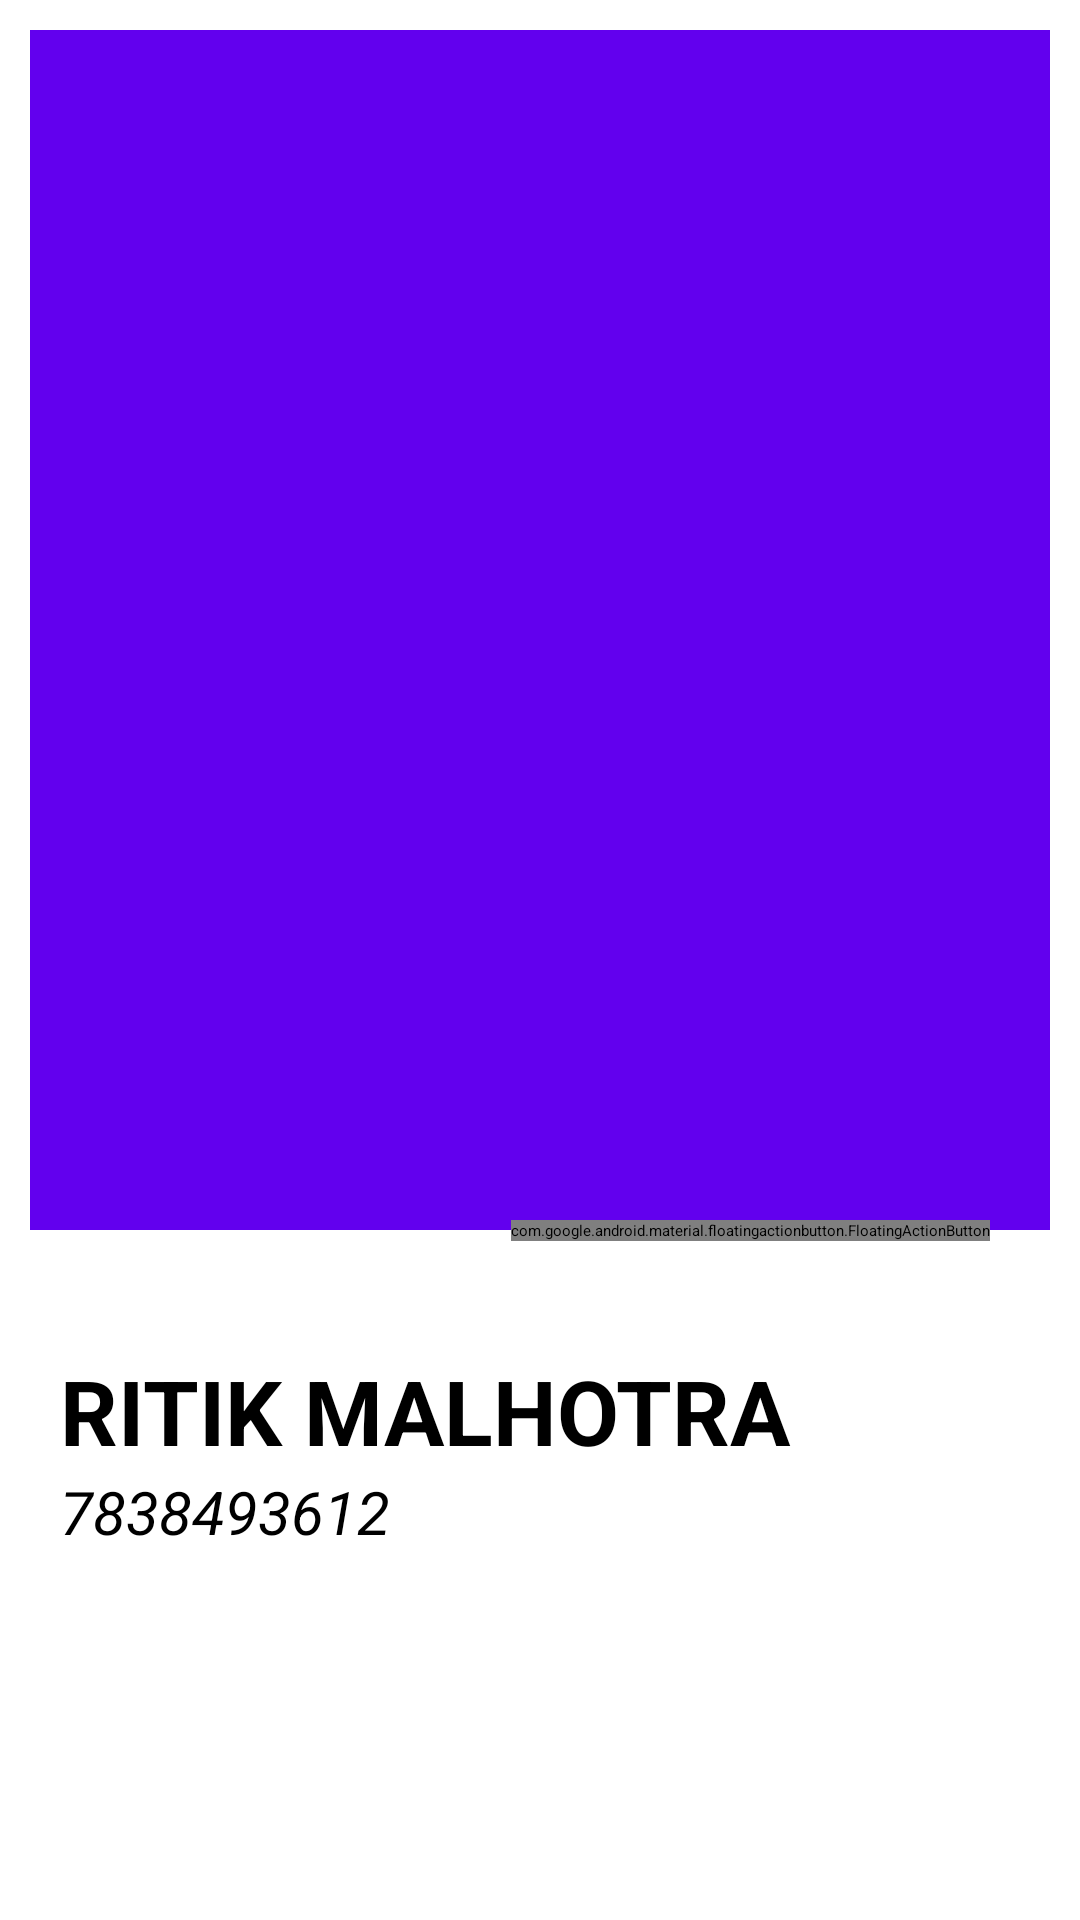

Produce the Android XML layout that renders to this screen, including the resource entries it uses.
<!-- AndroidManifest.xml: application theme Theme.AppReporter -->
<!-- res/layout/fragment_profile.xml -->
<?xml version="1.0" encoding="utf-8"?>
<androidx.constraintlayout.widget.ConstraintLayout xmlns:android="http://schemas.android.com/apk/res/android"
    xmlns:app="http://schemas.android.com/apk/res-auto"
    xmlns:tools="http://schemas.android.com/tools"
    android:layout_width="match_parent"
    android:layout_height="match_parent">

    <ProgressBar
        android:id="@+id/progressBar"
        android:layout_width="wrap_content"
        android:layout_height="wrap_content"
        app:layout_constraintBottom_toBottomOf="parent"
        app:layout_constraintEnd_toEndOf="parent"
        android:visibility="gone"
        app:layout_constraintTop_toBottomOf="@id/detailprofile"
        app:layout_constraintHorizontal_bias="0.5"
        android:layout_marginBottom="60dp"
        app:layout_constraintStart_toStartOf="parent" />

    <androidx.coordinatorlayout.widget.CoordinatorLayout
        android:id="@+id/colayout"
        android:layout_width="match_parent"
        android:layout_height="wrap_content"
        app:layout_constraintEnd_toEndOf="parent"
        app:layout_constraintHorizontal_bias="0.5"
        app:layout_constraintStart_toStartOf="parent"
        app:layout_constraintTop_toTopOf="parent">


        <ImageView
            android:id="@+id/imageprofile"
            android:layout_width="match_parent"
            android:layout_height="400dp"
            android:layout_marginStart="10dp"
            android:layout_marginTop="10dp"
            android:layout_marginEnd="10dp"
            android:layout_marginBottom="20dp"
            android:background="@drawable/shapeforimage"
            android:scaleType="centerCrop"
            android:src="@color/purple_500" />

        <com.google.android.material.floatingactionbutton.FloatingActionButton
            android:id="@+id/fabprofile"
            android:layout_width="wrap_content"
            android:layout_height="wrap_content"
            android:layout_marginHorizontal="30sp"
            android:src="@drawable/icons8_edit"
            android:tint="?colorSecondary"
            app:layout_anchor="@id/imageprofile"
            app:layout_anchorGravity="bottom|end" />


    </androidx.coordinatorlayout.widget.CoordinatorLayout>

    <TextView
        android:id="@+id/nameprofile"
        android:layout_width="match_parent"
        android:layout_height="wrap_content"
        android:layout_marginTop="20sp"
        android:paddingStart="20sp"
        android:text="Ritik Malhotra"
        android:textAllCaps="true"
        android:textSize="30sp"
        android:textStyle="bold"
        app:layout_constraintEnd_toEndOf="parent"
        app:layout_constraintStart_toStartOf="parent"
        app:layout_constraintTop_toBottomOf="@id/colayout" />

    <TextView
        android:id="@+id/detailprofile"
        android:layout_width="match_parent"
        android:layout_height="wrap_content"
        android:paddingStart="20sp"
        android:text="7838493612"
        android:textAllCaps="true"
        android:textSize="20sp"
        android:textStyle="italic"
        app:layout_constraintEnd_toEndOf="parent"
        app:layout_constraintStart_toStartOf="parent"
        app:layout_constraintTop_toBottomOf="@id/nameprofile" />

</androidx.constraintlayout.widget.ConstraintLayout>
<!-- resources referenced by this layout -->
<resources>
  <color name="purple_500">#FF6200EE</color>
  <style name="Theme.AppReporter" parent="Theme.MaterialComponents.DayNight.DarkActionBar">
          
          <item name="colorPrimary">@color/blueb</item>
          <item name="colorPrimaryVariant">@color/RoyalBlue</item>
          <item name="colorOnPrimary">#000000</item>
          
          <item name="colorSecondary">@color/orangeo</item>
          <item name="colorSecondaryVariant">@color/DarkOrange</item>
          <item name="colorOnSecondary">#FFFFFF</item>
          
          <item name="android:statusBarColor" tools:targetApi="l">?attr/colorPrimaryVariant</item>
          
      </style>
  <color name="blueb">#1CB5FF</color>
  <color name="RoyalBlue">#4169E1</color>
  <color name="orangeo">#FF9E23</color>
  <color name="DarkOrange">#FF8C00</color>
</resources>
